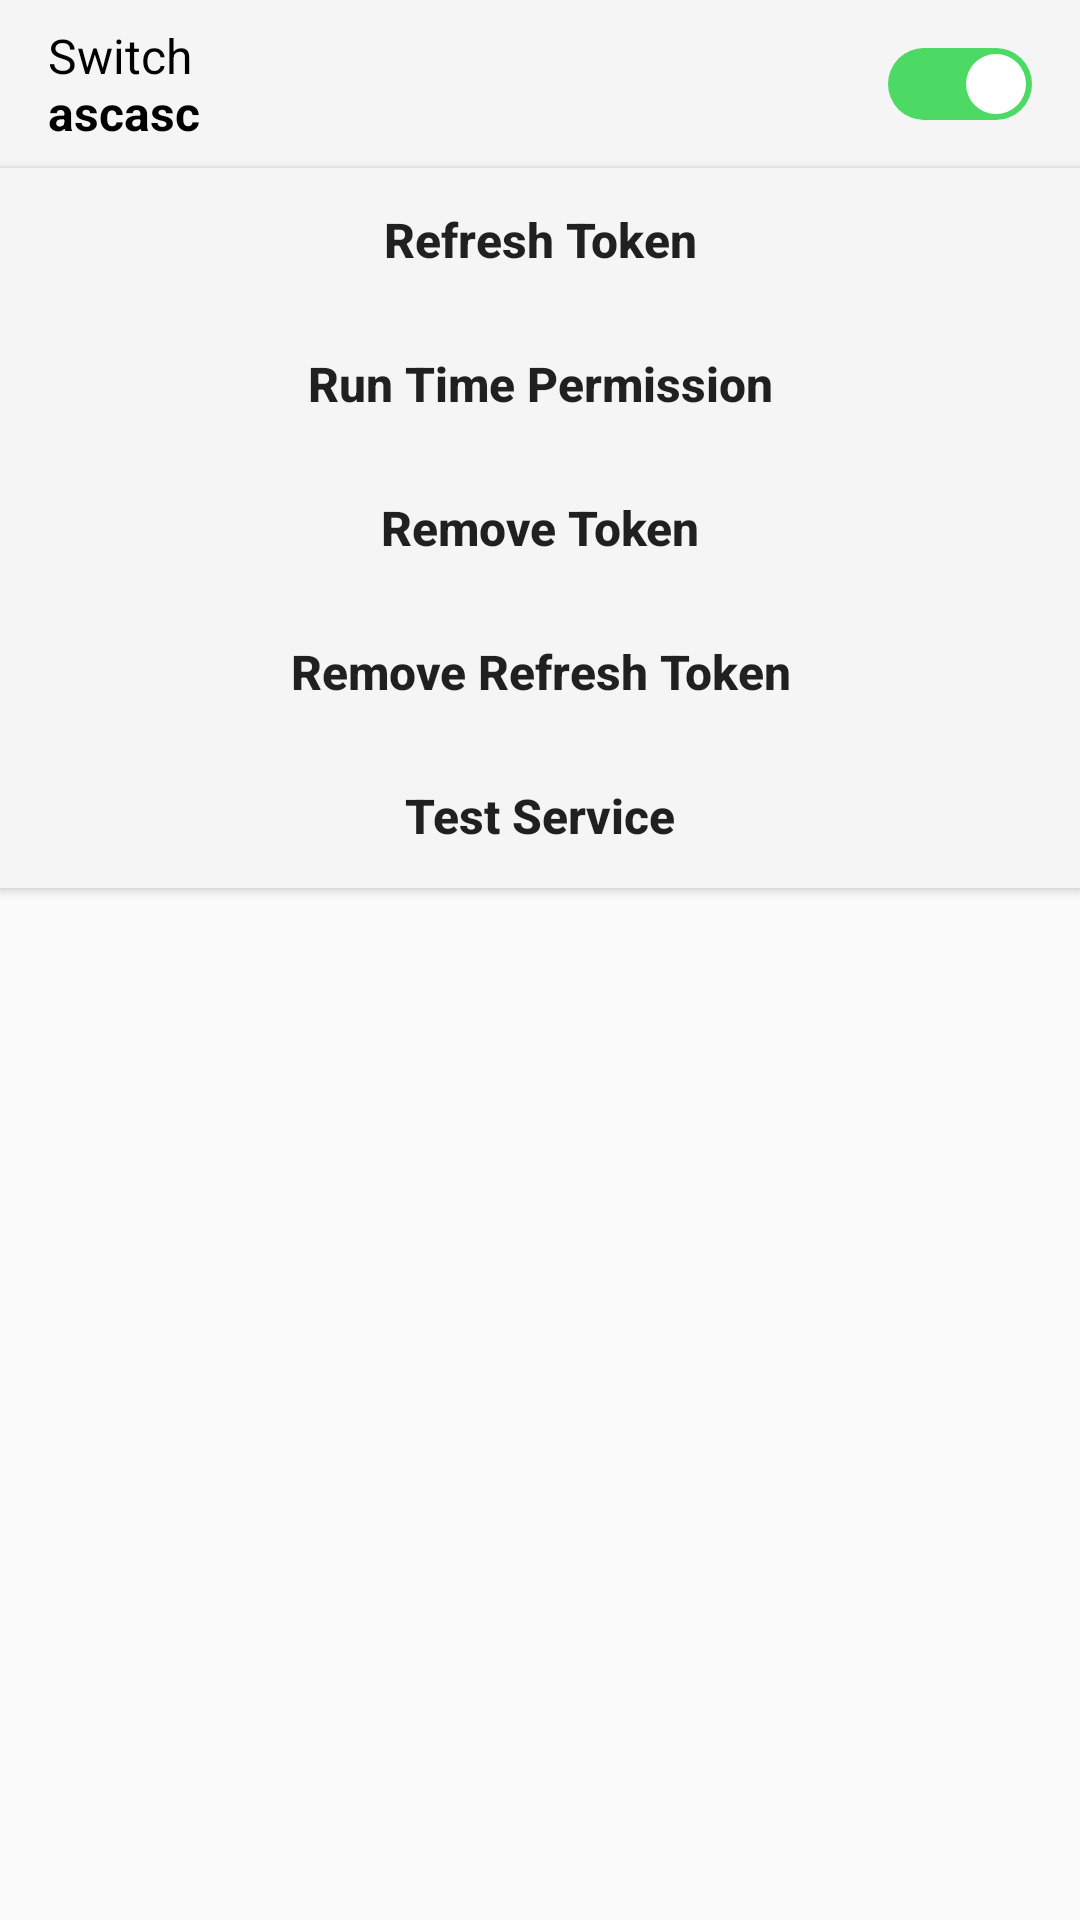

Android layout source for this screen:
<!-- AndroidManifest.xml: application theme ETPTheme -->
<!-- res/layout/activity_main.xml -->
<?xml version="1.0" encoding="utf-8"?>
<ScrollView xmlns:android="http://schemas.android.com/apk/res/android"

    xmlns:tools="http://schemas.android.com/tools"
    android:layout_width="match_parent"
    android:layout_height="match_parent"
    xmlns:app="http://schemas.android.com/apk/res-auto"
    tools:context=".LoginActivity">

    <LinearLayout
        android:orientation="vertical"
        android:layout_width="match_parent"
        android:layout_height="match_parent">

        <androidx.appcompat.widget.SwitchCompat
            android:id="@+id/switch1"
            android:layout_width="match_parent"
            android:layout_height="wrap_content"
           android:checked="true"
            android:text="@string/switch_text" />



        <Button
            android:id="@+id/refreshTokenBtn"
            android:text="@string/refresh_token"
            android:layout_width="match_parent"
            android:layout_height="wrap_content"/>

        <Button
            android:id="@+id/permissionBtn"
            android:text="Run Time Permission"
            android:layout_width="match_parent"
            android:layout_height="wrap_content"/>

        <Button
            android:id="@+id/removeTokenBtn"
            android:text="@string/remove_token"
            android:layout_width="match_parent"
            android:layout_height="wrap_content"/>
        <Button
            android:id="@+id/removeRefreshTokenBtn"
            android:text="@string/remove_refresh_token"
            android:layout_width="match_parent"
            android:layout_height="wrap_content"/>
        <Button
            android:id="@+id/testServiceBtn"
            android:text="@string/test_service"
            android:layout_width="match_parent"
            android:layout_height="wrap_content"/>
        <TextView
            android:id="@+id/loginDataLbl"
            android:layout_width="match_parent"
            android:layout_height="wrap_content"
            style="@style/TextAppearance.AppCompat.Body1"
            tools:text="Token" />

        <TextView
            android:id="@+id/serviceDataLbl"
            android:layout_width="match_parent"
            android:layout_height="wrap_content"
            style="@style/TextAppearance.AppCompat.Body1"
            tools:text="User Data" />


    </LinearLayout>
</ScrollView>
<!-- resources referenced by this layout -->
<resources>
  <string name="refresh_token">Refresh Token</string>
  <string name="remove_refresh_token">Remove Refresh Token</string>
  <string name="remove_token">Remove Token</string>
  <string name="switch_text">Switch\n<b>ascasc</b></string>
  <string name="test_service">Test Service</string>
  <style name="ETPTheme" parent="ETPThemeBase" />
  <style name="ButtonStyle" parent="Widget.AppCompat.Button">
          <item name="android:textAllCaps">false</item>
          <item name="android:background">@drawable/button_shape</item>
          <item name="android:textStyle">bold</item>
      </style>
  <style name="EditTextStyle" parent="Widget.AppCompat.EditText">
          <item name="android:height">?attr/actionBarSize</item>
          <item name="android:background">?attr/colorPrimary</item>
          <item name="android:paddingLeft">16dp</item>
          <item name="android:paddingRight">16dp</item>
      </style>
  <style name="SwitchStyle" parent="Widget.AppCompat.CompoundButton.Switch">
          <item name="android:background">?attr/colorPrimary</item>
          <item name="android:height">?attr/actionBarSize</item>
          <item name="android:paddingLeft">16dp</item>
          <item name="android:paddingRight">16dp</item>
          <item name="android:thumb">@drawable/switch_compat_thumb</item>
          <item name="track">@drawable/switch_compat_track</item>
      </style>
  <style name="ToolbarStyle" parent="Widget.AppCompat.Toolbar">
          <item name="android:background">?attr/colorAccent</item>
      </style>
  <style name="AlertDialogStyle" parent="Theme.AppCompat.Light.Dialog.Alert">
          <item name="android:background">@drawable/dialog_bg</item>
          <item name="android:windowBackground">@android:color/transparent</item>
  
      </style>
  <!-- drawable button_shape (drawable) -->
  <?xml version="1.0" encoding="utf-8"?>
  <ripple xmlns:android="http://schemas.android.com/apk/res/android"
      android:color="?attr/colorPrimaryDark">
      <item>
          <shape android:shape="rectangle">
              <solid android:color="?attr/colorPrimary" />
  
          </shape>
      </item>
  </ripple>
  <!-- drawable switch_compat_thumb (drawable) -->
  <?xml version="1.0" encoding="utf-8"?>
  <selector xmlns:android="http://schemas.android.com/apk/res/android">
      <item android:state_checked="false">
          <shape android:dither="true" android:shape="rectangle" android:useLevel="false" android:visible="true">
              <solid android:color="#ffffff" />
              <corners android:radius="100dp" />
              <size android:width="24dp" android:height="24dp" />
              <stroke android:width="4dp" android:color="#00000000" />
  
          </shape>
      </item>
  </selector>
  <!-- drawable switch_compat_track (drawable) -->
  <?xml version="1.0" encoding="utf-8"?>
  <selector xmlns:android="http://schemas.android.com/apk/res/android">
      <item android:state_checked="false">
          <shape android:shape="rectangle">
              <solid android:color="@color/switch_off"/>
              <corners android:radius="100sp"/>
  
          </shape>
      </item>
  
      <item android:state_checked="true">
          <shape android:shape="rectangle">
              <solid android:color="@color/switch_on"/>
              <corners android:radius="100sp"/>
          </shape>
      </item>
  </selector>
  <color name="switch_off">#dddddd</color>
  <color name="switch_on">#4cda64</color>
</resources>
